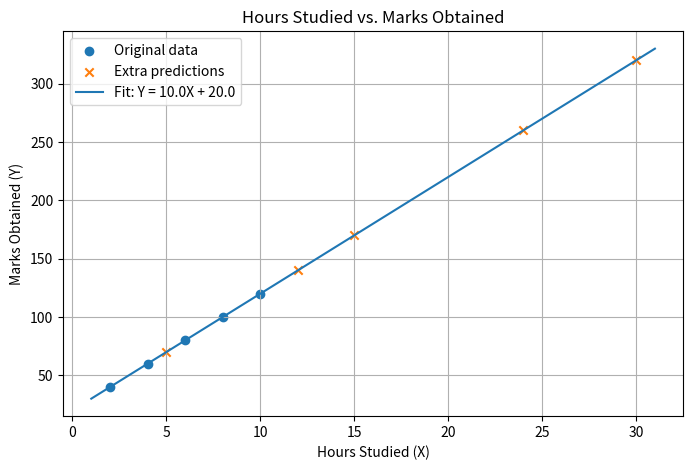

Reproduce this figure in Python.
# Extended Univariate Linear Regression with Extra Predictions and Plot

import matplotlib.pyplot as plt
#UnicodeEncodeError: 'charmap' codec can't encode character '\u2192' in position 11: character maps to <undefined>
import sys
sys.stdout.reconfigure(encoding='utf-8')

# Check if the user provided an argument for the number of extra predictions

# 1. Original dataset (hours studied → marks obtained)
x = [2, 4, 6, 8, 10]           # independent variable (X)
y = [40, 60, 80, 100, 120]     # dependent variable (Y)

# 2. Calculate means of X and Y
mean_x = sum(x) / len(x)       # average of hours studied
mean_y = sum(y) / len(y)       # average of marks obtained

# 3. Compute slope (m) and intercept (b) using closed-form formulas
#    m = Σ[(xi - mean_x)*(yi - mean_y)] / Σ[(xi - mean_x)**2]
num = sum((xi - mean_x)*(yi - mean_y) for xi, yi in zip(x, y))
den = sum((xi - mean_x)**2 for xi in x)
m = num / den                  # slope of the best-fit line

#    b = mean_y - m * mean_x
b = mean_y - m * mean_x        # y-intercept of the best-fit line

# 4. Define extra data points for prediction
extra_hours = [12, 24, 30, 5, 15]

# 5. Compute predictions for all extra points
predictions = {hrs: m*hrs + b for hrs in extra_hours}

# 6. Print learned model and predictions
print(f"Learned model: Y = {m:.2f}·X + {b:.2f}")
print("Predictions for extra study hours:")
for hrs, mark in predictions.items():
    print(f"  {hrs:2d} hours → {mark:.2f} marks")

# 7. Plotting
plt.figure(figsize=(8, 5))

#   a) original data points
plt.scatter(x, y, label="Original data", marker='o')

#   b) extra data points
plt.scatter(extra_hours, list(predictions.values()), 
            label="Extra predictions", marker='x')

#   c) regression line
#      create a range of X values for the line
x_line = [min(x + extra_hours) - 1, max(x + extra_hours) + 1]
y_line = [m*xi + b for xi in x_line]
plt.plot(x_line, y_line, label=f"Fit: Y = {m:.1f}X + {b:.1f}")

# 8. Labels and legend
plt.title("Hours Studied vs. Marks Obtained")
plt.xlabel("Hours Studied (X)")
plt.ylabel("Marks Obtained (Y)")
plt.legend()
plt.grid(True)

# 9. Display the plot
plt.show()
